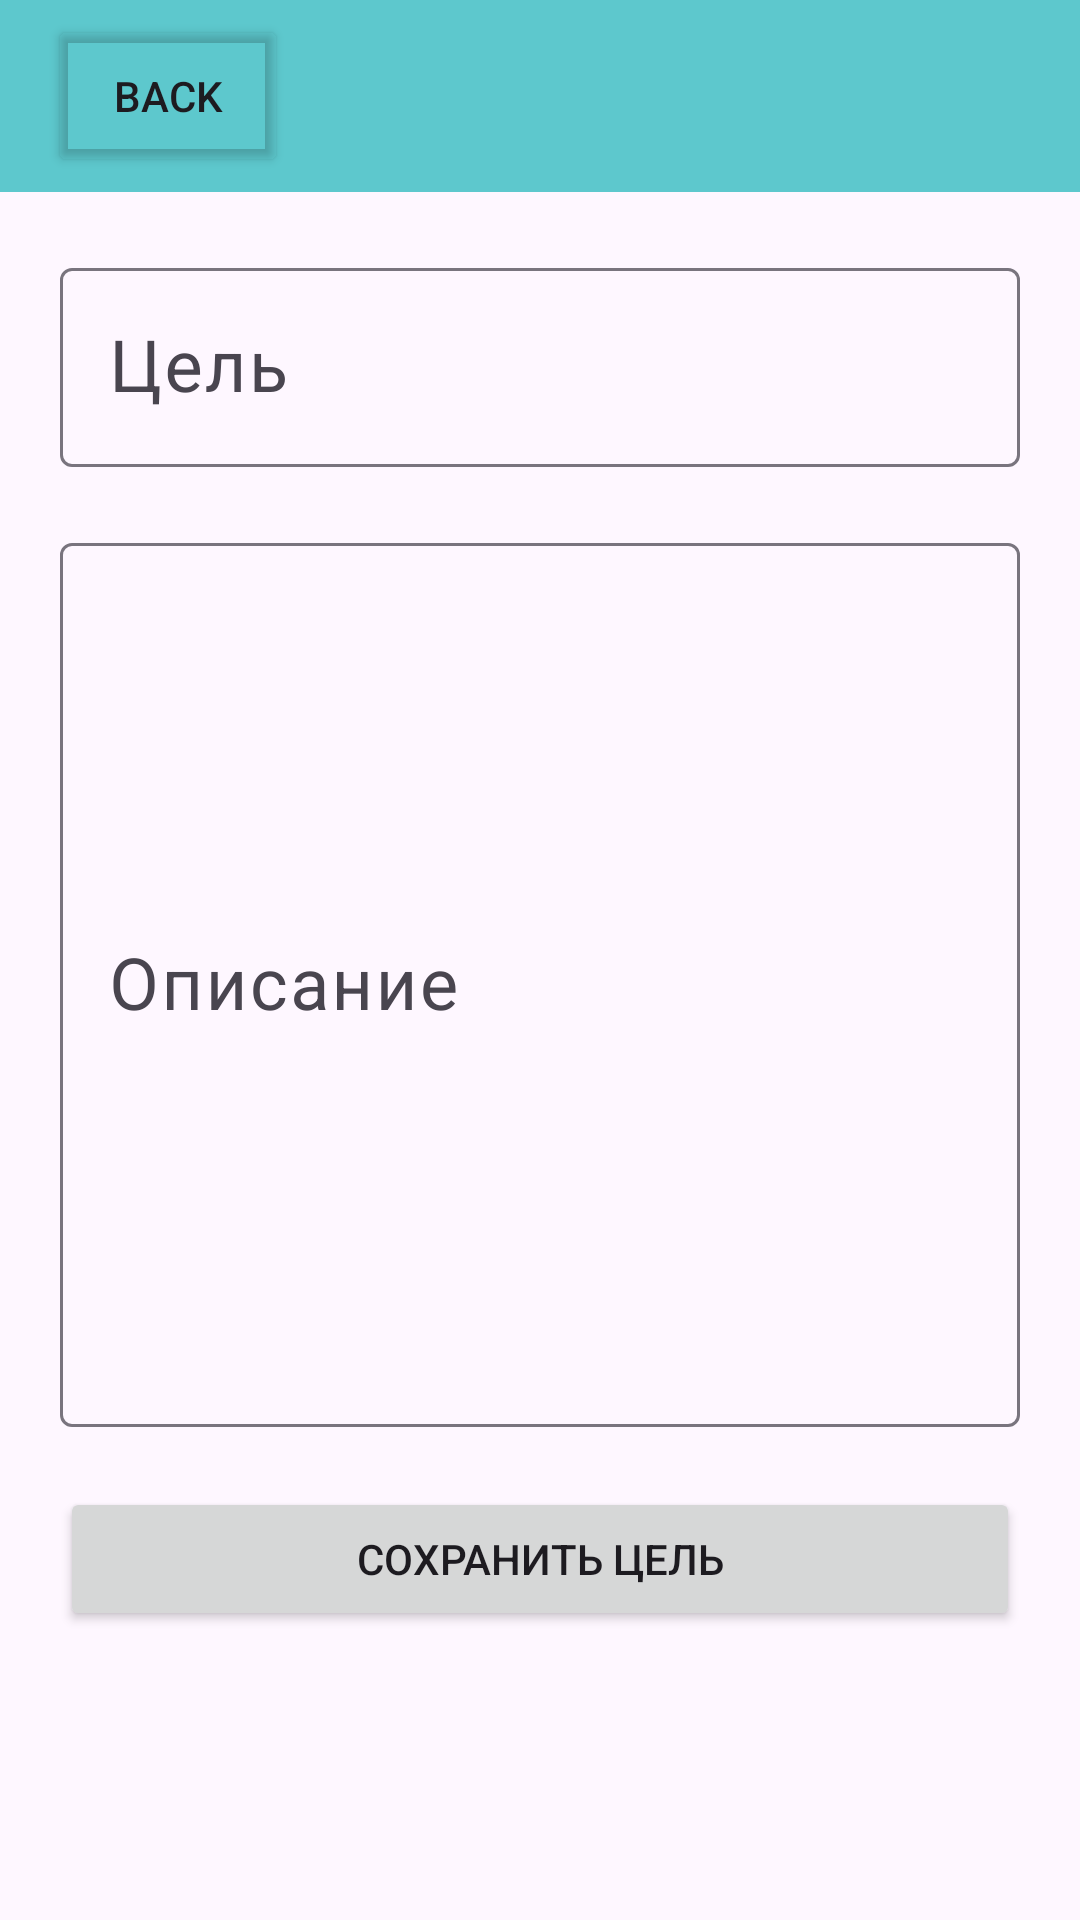

This screen was rendered from an Android layout file. Write that file and the resources it references.
<!-- AndroidManifest.xml: application theme Theme.Organaizer -->
<!-- res/layout/activity_add_aim.xml -->
<?xml version="1.0" encoding="utf-8"?>
<androidx.constraintlayout.widget.ConstraintLayout xmlns:android="http://schemas.android.com/apk/res/android"
    xmlns:app="http://schemas.android.com/apk/res-auto"
    xmlns:tools="http://schemas.android.com/tools"
    android:id="@+id/main"
    android:layout_width="match_parent"
    android:layout_height="match_parent"
    tools:context=".ui.activities.AddAimActivity">

    <com.google.android.material.appbar.MaterialToolbar
        android:id="@+id/toolbar"
        android:layout_width="match_parent"
        android:layout_height="?attr/actionBarSize"
        style = "@style/ToolbarStyle"
        app:layout_constraintTop_toTopOf="parent"
        >

        <Button
            android:id="@+id/backButton"
            android:layout_width="80sp"
            android:layout_height="match_parent"
            android:layout_margin="5sp"
            android:backgroundTint="#00FFFFFF"
            android:text="Back" />
    </com.google.android.material.appbar.MaterialToolbar>

    <com.google.android.material.textfield.TextInputLayout
        android:id="@+id/aimTextInputLayout"
        android:layout_width="match_parent"
        android:layout_height="wrap_content"
        app:layout_constraintTop_toBottomOf="@id/toolbar"
        android:layout_margin="20dp"
        style="@style/ThemeOverlay.Material3.TextInputEditText.OutlinedBox">

        <com.google.android.material.textfield.TextInputEditText
            android:id="@+id/aimTextInput"
            android:layout_width="match_parent"
            android:layout_height="match_parent"
            android:hint="Цель"
            android:textSize="24sp" />
    </com.google.android.material.textfield.TextInputLayout>

    <com.google.android.material.textfield.TextInputLayout
        android:id="@+id/aimDescriptionInputLayout"
        android:layout_width="match_parent"
        android:layout_height="300dp"
        app:layout_constraintTop_toBottomOf="@id/aimTextInputLayout"
        android:layout_margin="20dp"
        style="@style/ThemeOverlay.Material3.TextInputEditText.OutlinedBox">

        <com.google.android.material.textfield.TextInputEditText
            android:id="@+id/aimDescriptionInput"
            android:layout_width="match_parent"
            android:layout_height="match_parent"
            android:hint="Описание"
            android:textSize="24sp" />
    </com.google.android.material.textfield.TextInputLayout>

    <Button
        android:id="@+id/saveAimButton"
        android:layout_width="match_parent"
        android:layout_height="wrap_content"
        app:cornerRadius="8dp"
        android:text="Сохранить цель"
        app:layout_constraintTop_toBottomOf="@id/aimDescriptionInputLayout"
        android:layout_margin="20dp"/>
</androidx.constraintlayout.widget.ConstraintLayout>
<!-- resources referenced by this layout -->
<resources>
  <style name="ToolbarStyle" parent="Widget.MaterialComponents.Toolbar.Primary">
          <item name="android:background">@color/bruse3</item>
          <item name="android:elevation">0dp</item> 
      </style>
  <style name="Theme.Organaizer" parent="Base.Theme.Organaizer" />
  <color name="bruse3">#5DC8CD</color>
  <style name="Base.Theme.Organaizer" parent="Theme.Material3.DayNight.NoActionBar">
          
          
      </style>
</resources>
